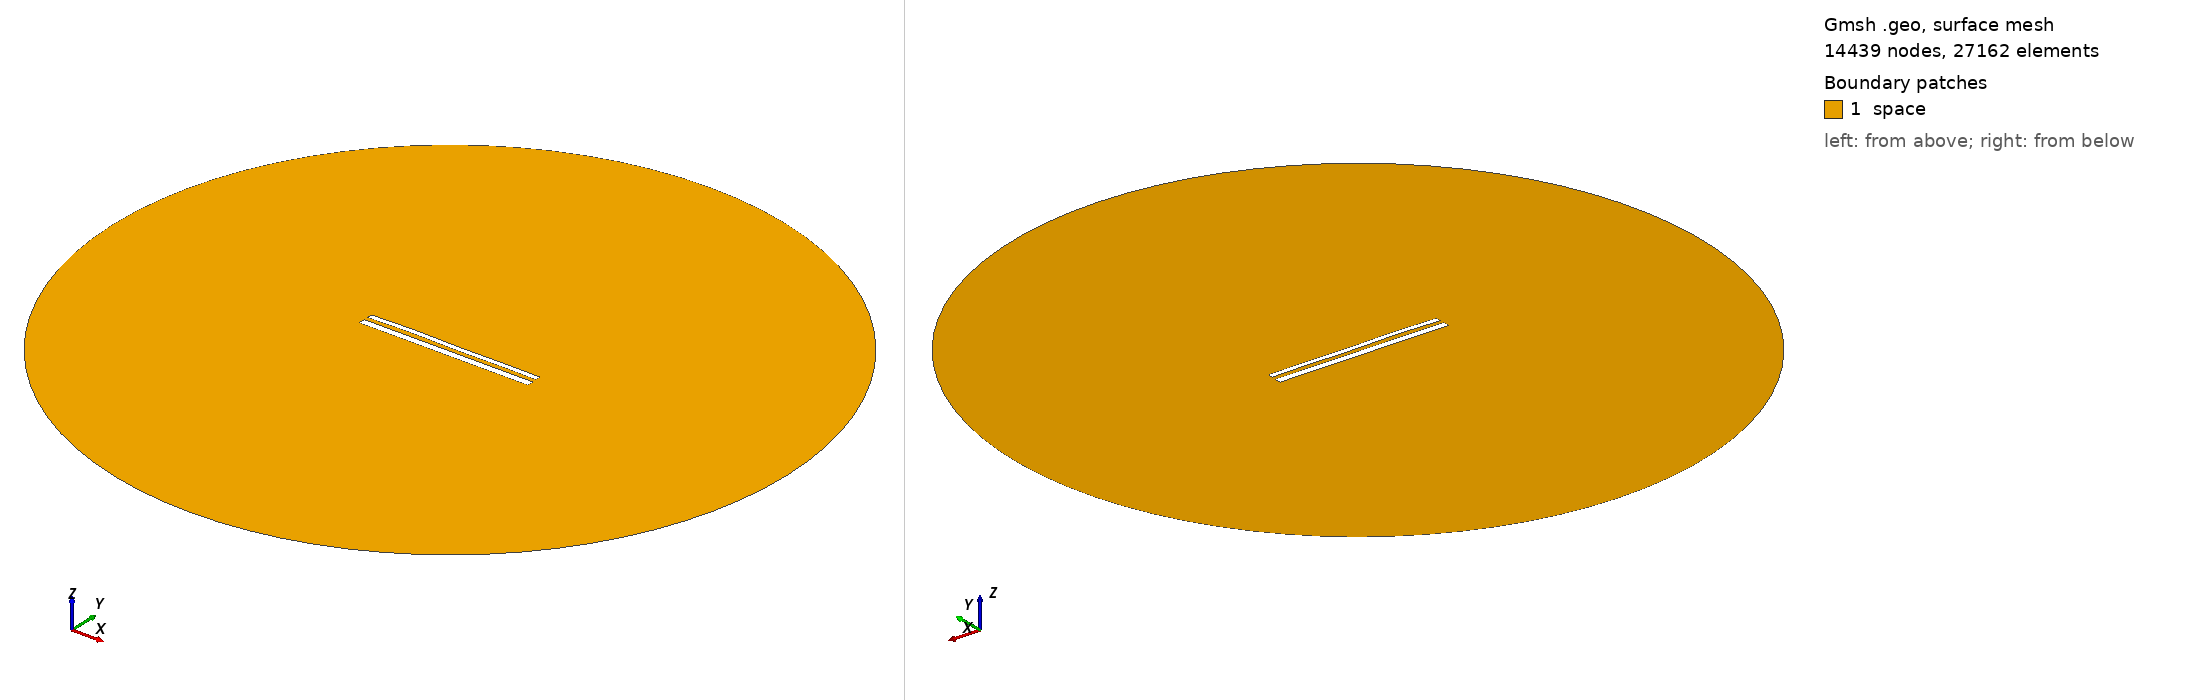

Gmsh geometry script, surface-meshed: 14439 nodes, 27162 surface elements. Boundary patches (legend numbers): 1 space. Left view from above one corner, right view from below the opposite corner. Legend entries are the model's physical surfaces. The drawing asked Gmsh for element sizes between 1% and 20% of the model's largest extent; the script's own settings can give other sizes.

=== 11875.geo (drawn) ===
//---------------------------------------
// Geometry kernel
//---------------------------------------

SetFactory("OpenCASCADE");



//---------------------------------------
// Parameters of the geometry
//---------------------------------------

// Overetch of the upper plate
overetch = 0.375;

// Distance between the plates
distance = 2.25;

// Discretization over the x axis (for the deformation)
nx = 50; 

// Length of the plate
L = 100 - overetch; 

// Number of modes
n = 4; 

// 1st mode coefficient
coeff(1) = 0.15;
beta(1) = 0.596864 * 3.1415926535 / L;

// 2nd mode coefficient
coeff(2) = 0.15;
beta(2) = 1.49418 * 3.1415926535 / L;

// 3rd mode coefficient
coeff(3) = 0.15;
beta(3) = 2.50025 * 3.1415926535 / L;

// 4th mode coefficient
coeff(4) = 0.15;
beta(4) = 3.49999 * 3.1415926535 / L;



//---------------------------------------
// Upper plate (deformed rectangle)
//---------------------------------------

// Coordiantes of the upper plate
xmin = -50;
xmax = 50 - overetch;

// Height of the upper plate
yheight = 4 - 2 * overetch;

// Indexes of the points
UpperID[] = {};
LowerID[] = {};
LeftID[] = {};
RightID[] = {};

// Point index
p = 1;

// Horizontal edges
For i In {1:nx}
    x = xmin + (i-1)*(xmax - xmin)/(nx-1);

    y_bottom = distance / 2 + overetch;
    For j In {1:n}
        C = (Cosh(beta(j)*L) + Cos(beta(j)*L)) / (Sinh(beta(j)*L) + Sin(beta(j)*L));
        y_bottom  = y_bottom + coeff(j) * (Cosh(beta(j)*(x+50)) - Cos(beta(j)*(x+50)) - C * (Sinh(beta(j)*(x+50)) - Sin(beta(j)*(x+50))));
    EndFor

    y_top = y_bottom + yheight;

    Point(p) = {x, y_top, 0, 1.0};
    UpperID[i] = p;
    p = p + 1;

    Point(p) = {x, y_bottom, 0, 1.0};
    LowerID[i] = p;
    p = p + 1;
EndFor

// Create point lists
UpperPts[] = {}; LowerPts[] = {};
For i In {1:nx}
  UpperPts[] += {UpperID[i]};
  LowerPts[] += {LowerID[i]};
EndFor

// Build splines
Spline(1) = {UpperPts[]};
Spline(2) = {LowerPts[]};
Line(3) = {LowerPts[nx-1], UpperPts[nx-1]};
Line(4) = {LowerPts[0], UpperPts[0]};

// Build the plane surface
Curve Loop(1) = {2, 3, -1, -4};
Plane Surface(1) = {1};



//---------------------------------------
// Lower plate (rectangle)
//---------------------------------------

// Vertices
Point(1001) = {-50, -1, 0, 1.0};
Point(1002) = { 50, -1, 0, 1.0};
Point(1003) = { 50,  -5, 0, 1.0};
Point(1004) = {-50,  -5, 0, 1.0};

// Edges
Line(5) = {1001, 1002};
Line(6) = {1002, 1003};
Line(7) = {1003, 1004};
Line(8) = {1004, 1001};

// Plane surface
Line Loop(2) = {5, 6, 7, 8};
Plane Surface(2) = {2}; 



//---------------------------------------
// Outer (fictious) boundary
//---------------------------------------

// Points
Point(1005) = {0, 0, 0};       // Center
Point(1006) = {200, 0, 0};     // Start point
Point(1007) = {0, 200, 0};     // 90 degrees
Point(1008) = {-200, 0, 0};    // 180 degrees
Point(1009) = {0, -200, 0};    // 270 degrees

// Circle arcs (each needs start, center, end)
Circle(9) = {1006, 1005, 1007};
Circle(10) = {1007, 1005, 1008};
Circle(11) = {1008, 1005, 1009};
Circle(12) = {1009, 1005, 1006};

// Plane surface for the entire domain
Curve Loop(3) = {9, 10, 11, 12};
Surface(3) = {3};

// Subtract the plates from the whole domain to obtain the actual domain where we want to solve the equations
BooleanDifference{ Surface{3}; Delete; }{ Surface{1}; Surface{2}; Delete; }




//---------------------------------------
// Transfinite Lines/Curves
//---------------------------------------

// Set the number of points on the boundaries
r = 7;

// Plates
Transfinite Curve {1, 2} = 50*r Using Progression 1;
Transfinite Curve {3, 4} = 2*r Using Progression 1;
Transfinite Line {5, 7} = 50*r Using Progression 1;
Transfinite Line {6, 8} = 2*r Using Progression 1;

// Outer boundary
Transfinite Line {9, 10, 11, 12} = 20 Using Progression 1;



//---------------------------------------
// Physical groups
//---------------------------------------                

// Physical curves (boundaries)
Physical Line("force_segment", 10) = {2};
Physical Line("upper_plate", 11) = {1, 3, 4};
Physical Line("lower_plate", 12) = {5, 6, 7, 8};
Physical Line("boundary", 20) = {9, 10, 11, 12};

// Physical Surfaces
Physical Surface("space", 30) = {3};



//---------------------------------------
// 6. Generate the Mesh
//---------------------------------------

// 2D mesh generation
Mesh 2;
